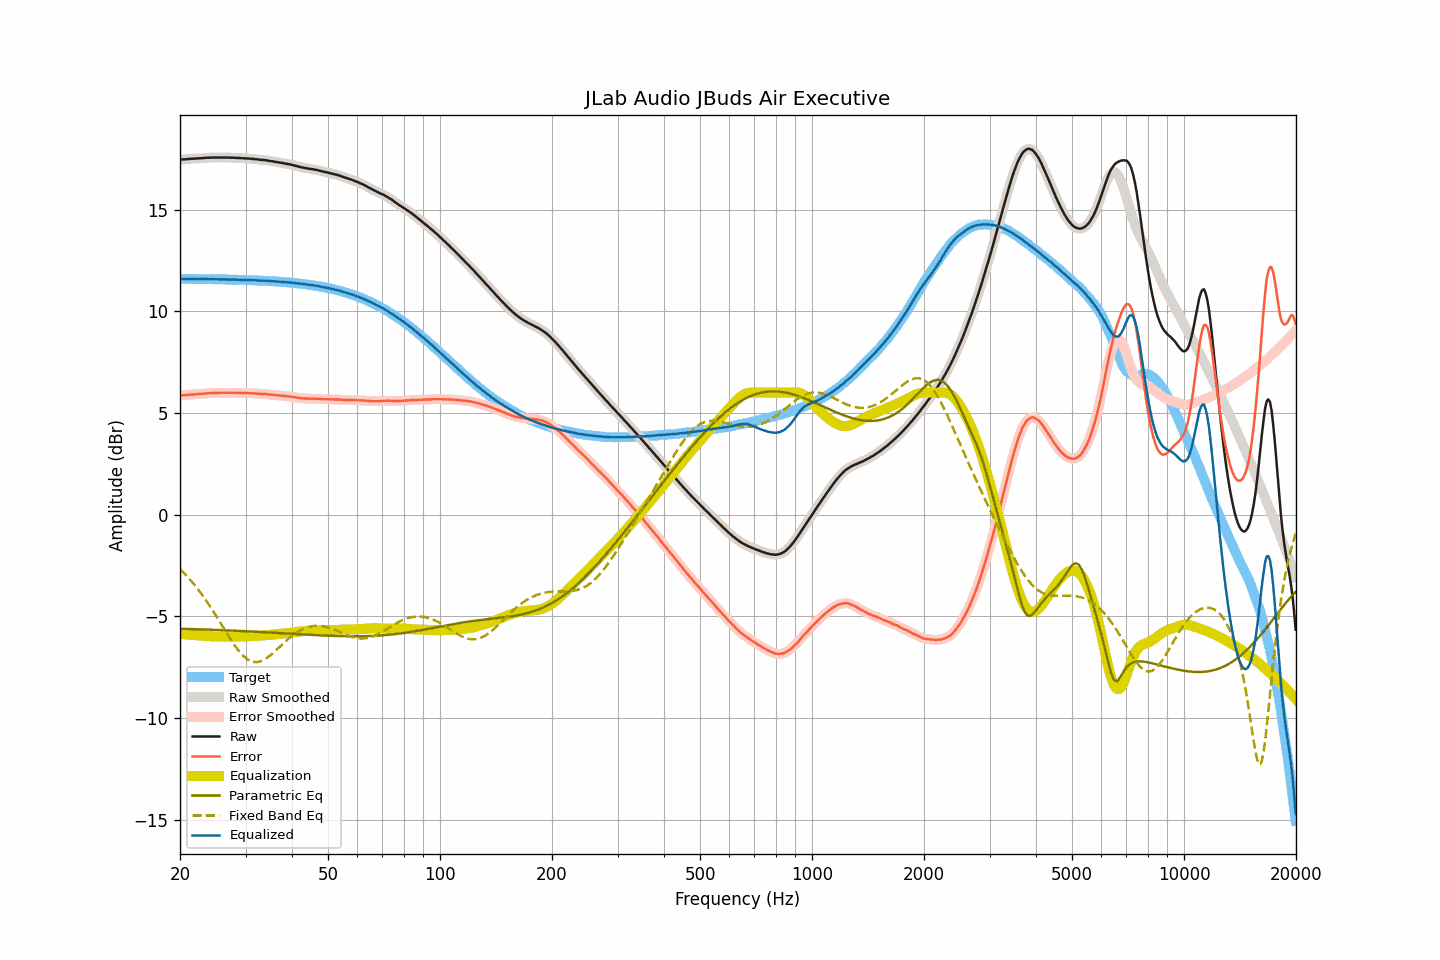

The table this chart was drawn from, first rows:
frequency, raw, smoothed, error, error_smoothed, equalization, parametric_eq, fixed_band_eq, equalized_raw, equalized_smoothed, target
20.00, 17.46, 17.46, 5.86, 5.86, -5.86, -5.61, -2.68, 11.60, 11.60, 11.60
20.20, 17.47, 17.47, 5.87, 5.87, -5.87, -5.61, -2.76, 11.60, 11.60, 11.60
20.40, 17.48, 17.48, 5.88, 5.88, -5.88, -5.61, -2.84, 11.61, 11.60, 11.60
20.61, 17.48, 17.49, 5.88, 5.88, -5.88, -5.62, -2.92, 11.60, 11.60, 11.60
20.81, 17.49, 17.49, 5.89, 5.89, -5.89, -5.62, -3.00, 11.60, 11.60, 11.60
21.02, 17.50, 17.50, 5.90, 5.90, -5.90, -5.62, -3.09, 11.60, 11.60, 11.60
21.23, 17.50, 17.50, 5.90, 5.91, -5.90, -5.62, -3.17, 11.60, 11.60, 11.60
21.44, 17.51, 17.51, 5.91, 5.91, -5.91, -5.63, -3.26, 11.60, 11.60, 11.60
21.66, 17.51, 17.51, 5.91, 5.92, -5.92, -5.63, -3.36, 11.60, 11.60, 11.60
21.87, 17.52, 17.52, 5.92, 5.92, -5.92, -5.63, -3.45, 11.60, 11.60, 11.60
22.09, 17.52, 17.52, 5.93, 5.93, -5.93, -5.63, -3.55, 11.59, 11.60, 11.60
22.31, 17.53, 17.53, 5.94, 5.93, -5.93, -5.64, -3.65, 11.60, 11.60, 11.60
22.54, 17.53, 17.53, 5.94, 5.94, -5.94, -5.64, -3.75, 11.59, 11.59, 11.59
22.76, 17.54, 17.54, 5.95, 5.95, -5.95, -5.64, -3.86, 11.59, 11.59, 11.59
22.99, 17.54, 17.54, 5.95, 5.95, -5.95, -5.64, -3.97, 11.59, 11.59, 11.59
23.22, 17.55, 17.55, 5.96, 5.96, -5.96, -5.65, -4.08, 11.59, 11.59, 11.59
23.45, 17.56, 17.56, 5.97, 5.97, -5.97, -5.65, -4.19, 11.60, 11.59, 11.59
23.69, 17.56, 17.56, 5.97, 5.97, -5.97, -5.65, -4.31, 11.59, 11.59, 11.59
23.92, 17.56, 17.57, 5.97, 5.98, -5.98, -5.65, -4.43, 11.58, 11.59, 11.59
24.16, 17.57, 17.57, 5.98, 5.98, -5.98, -5.66, -4.55, 11.59, 11.59, 11.59
24.40, 17.57, 17.57, 5.99, 5.99, -5.98, -5.66, -4.67, 11.59, 11.59, 11.59
24.65, 17.57, 17.57, 5.99, 5.99, -5.99, -5.66, -4.79, 11.58, 11.59, 11.58
24.89, 17.57, 17.57, 5.99, 5.99, -5.99, -5.67, -4.92, 11.58, 11.58, 11.58
25.14, 17.57, 17.57, 5.99, 5.99, -5.99, -5.67, -5.05, 11.58, 11.58, 11.58
25.39, 17.57, 17.57, 5.99, 5.99, -5.99, -5.67, -5.17, 11.58, 11.58, 11.58
25.65, 17.57, 17.57, 5.99, 5.99, -5.99, -5.68, -5.30, 11.58, 11.58, 11.58
25.91, 17.57, 17.57, 5.99, 5.99, -6.00, -5.68, -5.43, 11.58, 11.58, 11.58
26.16, 17.57, 17.57, 6.00, 6.00, -6.00, -5.68, -5.56, 11.58, 11.58, 11.58
26.43, 17.57, 17.57, 6.00, 6.00, -6.00, -5.69, -5.69, 11.57, 11.57, 11.57
26.69, 17.57, 17.57, 6.00, 6.00, -6.00, -5.69, -5.82, 11.57, 11.57, 11.57
26.96, 17.57, 17.57, 6.00, 6.00, -6.00, -5.69, -5.95, 11.57, 11.57, 11.57
27.23, 17.57, 17.57, 6.00, 6.00, -6.00, -5.70, -6.07, 11.57, 11.57, 11.57
27.50, 17.56, 17.57, 5.99, 6.00, -6.00, -5.70, -6.20, 11.56, 11.57, 11.57
27.77, 17.56, 17.56, 6.00, 6.00, -6.00, -5.70, -6.31, 11.56, 11.56, 11.57
28.05, 17.56, 17.56, 6.00, 5.99, -6.00, -5.71, -6.43, 11.57, 11.56, 11.56
28.33, 17.55, 17.56, 5.99, 5.99, -5.99, -5.71, -6.54, 11.56, 11.56, 11.56
28.62, 17.55, 17.55, 5.99, 5.99, -5.99, -5.71, -6.65, 11.56, 11.56, 11.56
28.90, 17.55, 17.55, 5.99, 5.99, -5.99, -5.72, -6.74, 11.56, 11.56, 11.56
29.19, 17.54, 17.54, 5.99, 5.99, -5.99, -5.72, -6.83, 11.55, 11.55, 11.55
29.48, 17.54, 17.54, 5.99, 5.99, -5.99, -5.72, -6.92, 11.55, 11.55, 11.55
29.78, 17.53, 17.53, 5.98, 5.98, -5.99, -5.73, -6.99, 11.55, 11.55, 11.55
30.08, 17.53, 17.53, 5.98, 5.98, -5.98, -5.73, -7.06, 11.55, 11.55, 11.55
30.38, 17.52, 17.52, 5.98, 5.98, -5.98, -5.74, -7.12, 11.54, 11.54, 11.54
30.68, 17.52, 17.52, 5.98, 5.98, -5.98, -5.74, -7.16, 11.54, 11.54, 11.54
30.99, 17.51, 17.51, 5.97, 5.97, -5.97, -5.74, -7.20, 11.54, 11.54, 11.54
31.30, 17.50, 17.51, 5.97, 5.97, -5.97, -5.75, -7.23, 11.53, 11.54, 11.54
31.61, 17.50, 17.50, 5.97, 5.97, -5.97, -5.75, -7.25, 11.54, 11.53, 11.53
31.93, 17.49, 17.49, 5.96, 5.96, -5.96, -5.76, -7.25, 11.53, 11.53, 11.53
32.24, 17.48, 17.48, 5.96, 5.96, -5.96, -5.76, -7.25, 11.52, 11.53, 11.53
32.57, 17.47, 17.47, 5.95, 5.95, -5.95, -5.77, -7.23, 11.52, 11.52, 11.52
32.89, 17.46, 17.46, 5.94, 5.94, -5.95, -5.77, -7.22, 11.51, 11.51, 11.52
33.22, 17.45, 17.45, 5.94, 5.94, -5.94, -5.77, -7.18, 11.51, 11.51, 11.51
33.55, 17.45, 17.45, 5.94, 5.94, -5.94, -5.78, -7.15, 11.52, 11.51, 11.51
33.89, 17.44, 17.44, 5.94, 5.93, -5.93, -5.78, -7.10, 11.51, 11.51, 11.51
34.23, 17.43, 17.43, 5.93, 5.93, -5.92, -5.79, -7.05, 11.51, 11.50, 11.50
34.57, 17.41, 17.41, 5.91, 5.92, -5.92, -5.79, -6.99, 11.49, 11.50, 11.50
34.92, 17.40, 17.40, 5.91, 5.91, -5.91, -5.80, -6.93, 11.49, 11.49, 11.49
35.27, 17.39, 17.39, 5.90, 5.90, -5.90, -5.80, -6.87, 11.49, 11.49, 11.49
35.62, 17.38, 17.38, 5.90, 5.89, -5.89, -5.80, -6.80, 11.49, 11.48, 11.48
35.97, 17.36, 17.37, 5.88, 5.89, -5.89, -5.81, -6.72, 11.47, 11.48, 11.48
... 635 more rows
